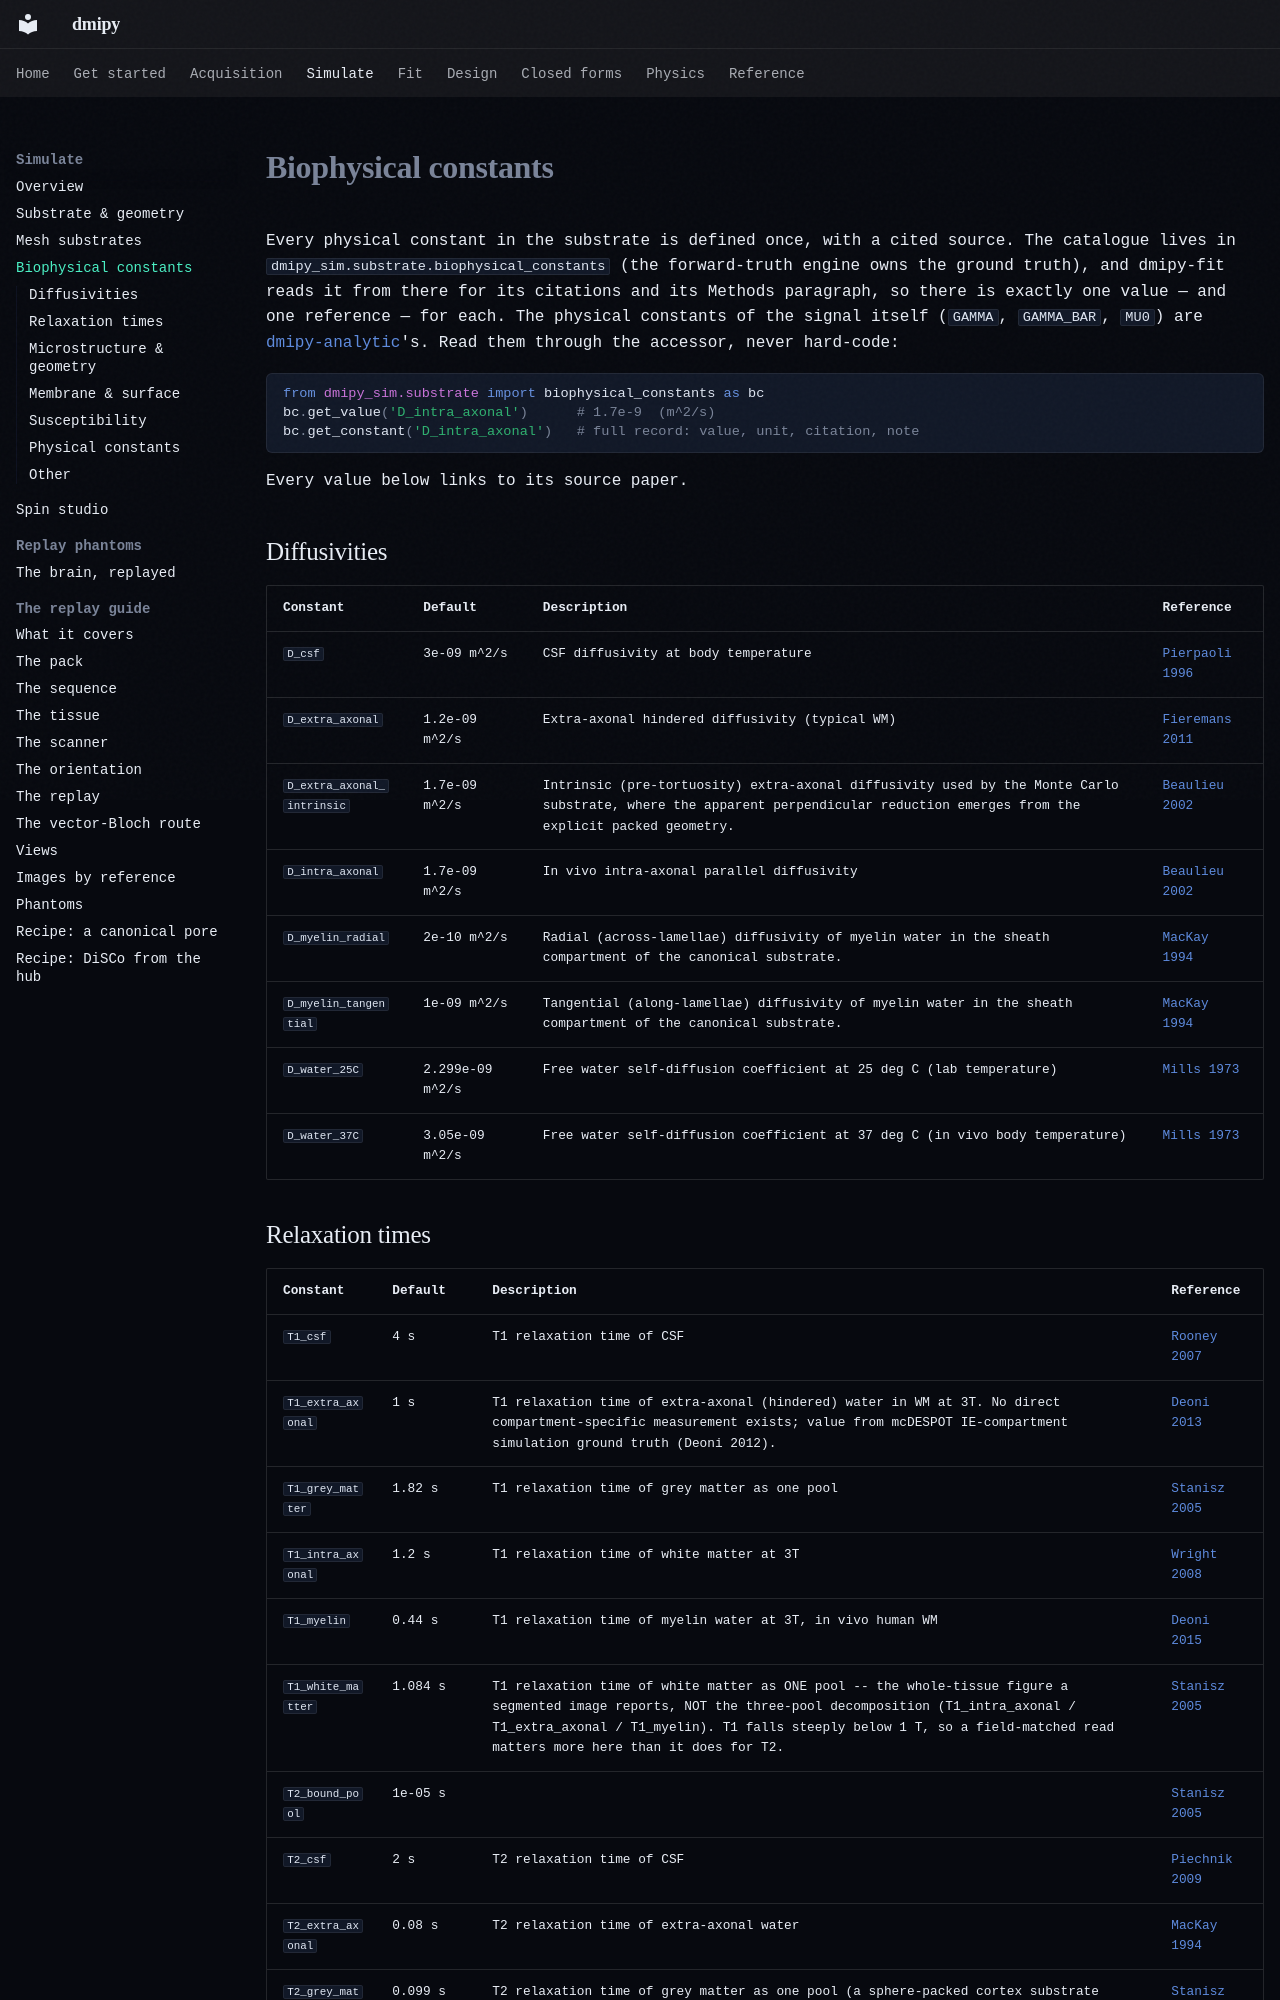

repository: dmrai-lab/dmipy · page: constants/index.html · generator: mkdocs

# Biophysical constants

Every physical constant in the substrate is defined once, with a cited source. The catalogue lives in `dmipy_sim.substrate.biophysical_constants` (the forward-truth engine owns the ground truth), and dmipy-fit reads it from there for its citations and its Methods paragraph, so there is exactly one value — and one reference — for each. The physical constants of the signal itself (`GAMMA`, `GAMMA_BAR`, `MU0`) are [dmipy-analytic](analytic/index.md)'s. Read them through the accessor, never hard-code:

```python
from dmipy_sim.substrate import biophysical_constants as bc
bc.get_value('D_intra_axonal')      # 1.7e-9  (m^2/s)
bc.get_constant('D_intra_axonal')   # full record: value, unit, citation, note
```

Every value below links to its source paper.


## Diffusivities

| Constant | Default | Description | Reference |
| --- | --- | --- | --- |
| `D_csf` | 3e-09 m^2/s | CSF diffusivity at body temperature | [Pierpaoli 1996](https://doi.org/10.1148/radiology.201.3.8939209) |
| `D_extra_axonal` | 1.2e-09 m^2/s | Extra-axonal hindered diffusivity (typical WM) | [Fieremans 2011](https://doi.org/10.1016/j.neuroimage.2011.06.006) |
| `D_extra_axonal_intrinsic` | 1.7e-09 m^2/s | Intrinsic (pre-tortuosity) extra-axonal diffusivity used by the Monte Carlo substrate, where the apparent perpendicular reduction emerges from the explicit packed geometry. | [Beaulieu 2002](https://doi.org/10.1002/nbm.782) |
| `D_intra_axonal` | 1.7e-09 m^2/s | In vivo intra-axonal parallel diffusivity | [Beaulieu 2002](https://doi.org/10.1002/nbm.782) |
| `D_myelin_radial` | 2e-10 m^2/s | Radial (across-lamellae) diffusivity of myelin water in the sheath compartment of the canonical substrate. | [MacKay 1994](https://doi.org/10.1002/mrm.1910310614) |
| `D_myelin_tangential` | 1e-09 m^2/s | Tangential (along-lamellae) diffusivity of myelin water in the sheath compartment of the canonical substrate. | [MacKay 1994](https://doi.org/10.1002/mrm.1910310614) |
| `D_water_25C` | 2.299e-09 m^2/s | Free water self-diffusion coefficient at 25 deg C (lab temperature) | [Mills 1973](https://doi.org/10.1021/j100624a025) |
| `D_water_37C` | 3.05e-09 m^2/s | Free water self-diffusion coefficient at 37 deg C (in vivo body temperature) | [Mills 1973](https://doi.org/10.1021/j100624a025) |
